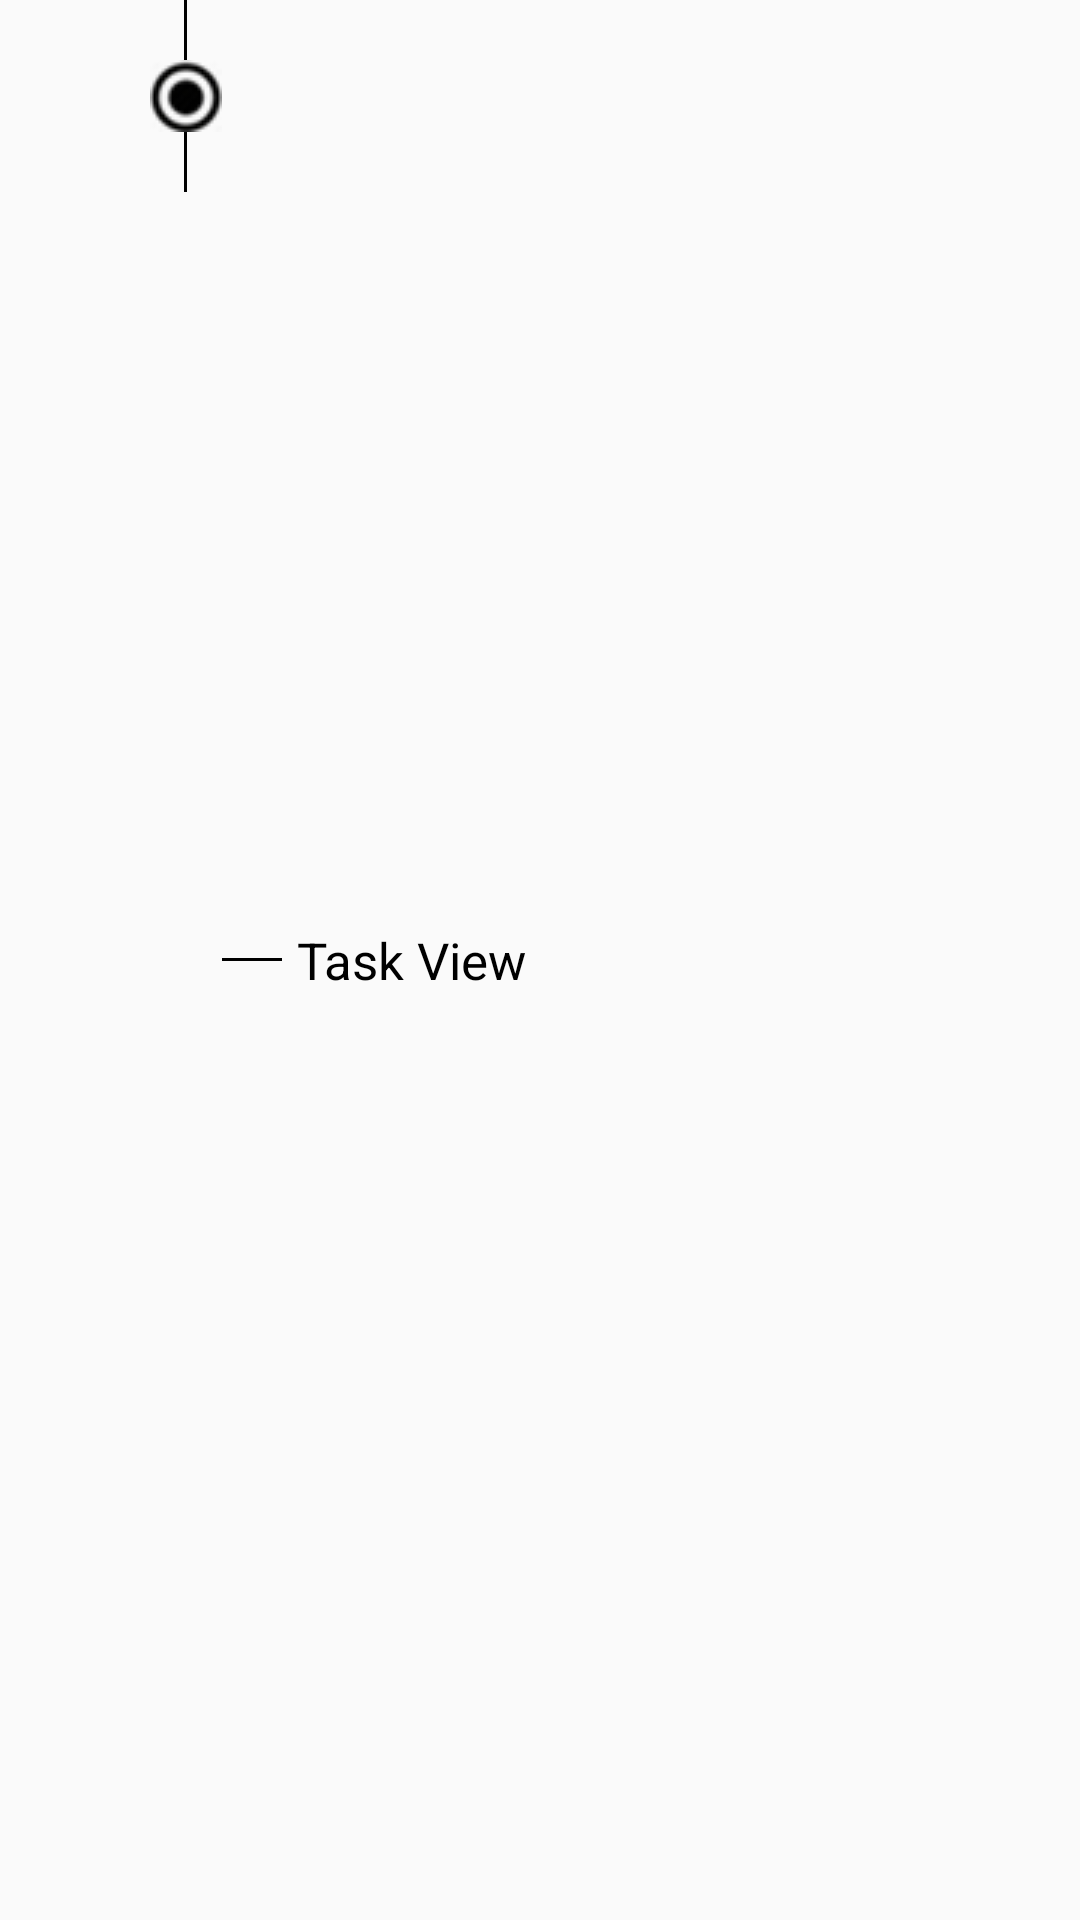

Produce the Android XML layout that renders to this screen, including the resource entries it uses.
<!-- AndroidManifest.xml: application theme AppTheme -->
<!-- res/layout/main_task_recycler_view.xml -->
<?xml version="1.0" encoding="utf-8"?>
<RelativeLayout
    xmlns:android="http://schemas.android.com/apk/res/android"
    android:orientation="vertical"
    android:layout_width="match_parent"
    android:layout_height="wrap_content">

    <LinearLayout
        android:layout_width="wrap_content"
        android:layout_height="wrap_content"
        android:layout_marginLeft="50dp"
        android:id="@+id/radio_line_layout"
        android:orientation="vertical">
        <View
            android:layout_width="1dp"
            android:layout_gravity="center_horizontal"
            android:layout_height="@dimen/dp_20"
            android:id="@+id/uppper_line_main"
            android:background="#000000"/>

        <ImageView
            android:layout_width="wrap_content"
            android:layout_height="wrap_content"
            android:id="@+id/radio_icon"
            android:src="@drawable/radio_24dp"/>


        <View
            android:layout_width="1dp"
            android:layout_height="20dp"
            android:id="@+id/lower_line_main"
            android:layout_gravity="center_horizontal"
            android:background="#000000"/>

    </LinearLayout>

    <View
        android:layout_width="20dp"
        android:layout_height="1dp"
        android:id="@+id/horizontal_line"
        android:layout_centerVertical="true"
        android:layout_gravity="center_horizontal"
        android:layout_toRightOf="@+id/radio_line_layout"
        android:background="#000000"/>
    <TextView
        android:layout_width="wrap_content"
        android:layout_height="wrap_content"
        android:layout_centerVertical="true"
        android:textSize="17dp"
        android:id="@+id/tv_task_name_main"
        android:layout_marginLeft="@dimen/minimum"
        android:layout_toRightOf="@+id/horizontal_line"
        android:textColor="@color/black"
        android:text="Task View"/>

</RelativeLayout>
<!-- resources referenced by this layout -->
<resources>
  <color name="black">#000000</color>
  <dimen name="dp_20">20dp</dimen>
  <dimen name="minimum">5dp</dimen>
  <!-- drawable radio_24dp: png bitmap (drawable, 1123 bytes) -->
  <style name="AppTheme" parent="Theme.AppCompat.Light.NoActionBar">
          
          <item name="colorPrimary">@color/colorPrimary</item>
          <item name="colorPrimaryDark">@color/colorPrimaryDark</item>
          <item name="colorAccent">@color/colorAccent</item>
      </style>
  <color name="colorPrimary">#FF7F00</color>
  <color name="colorPrimaryDark">#303F9F</color>
  <color name="colorAccent">#FF7F00</color>
</resources>
